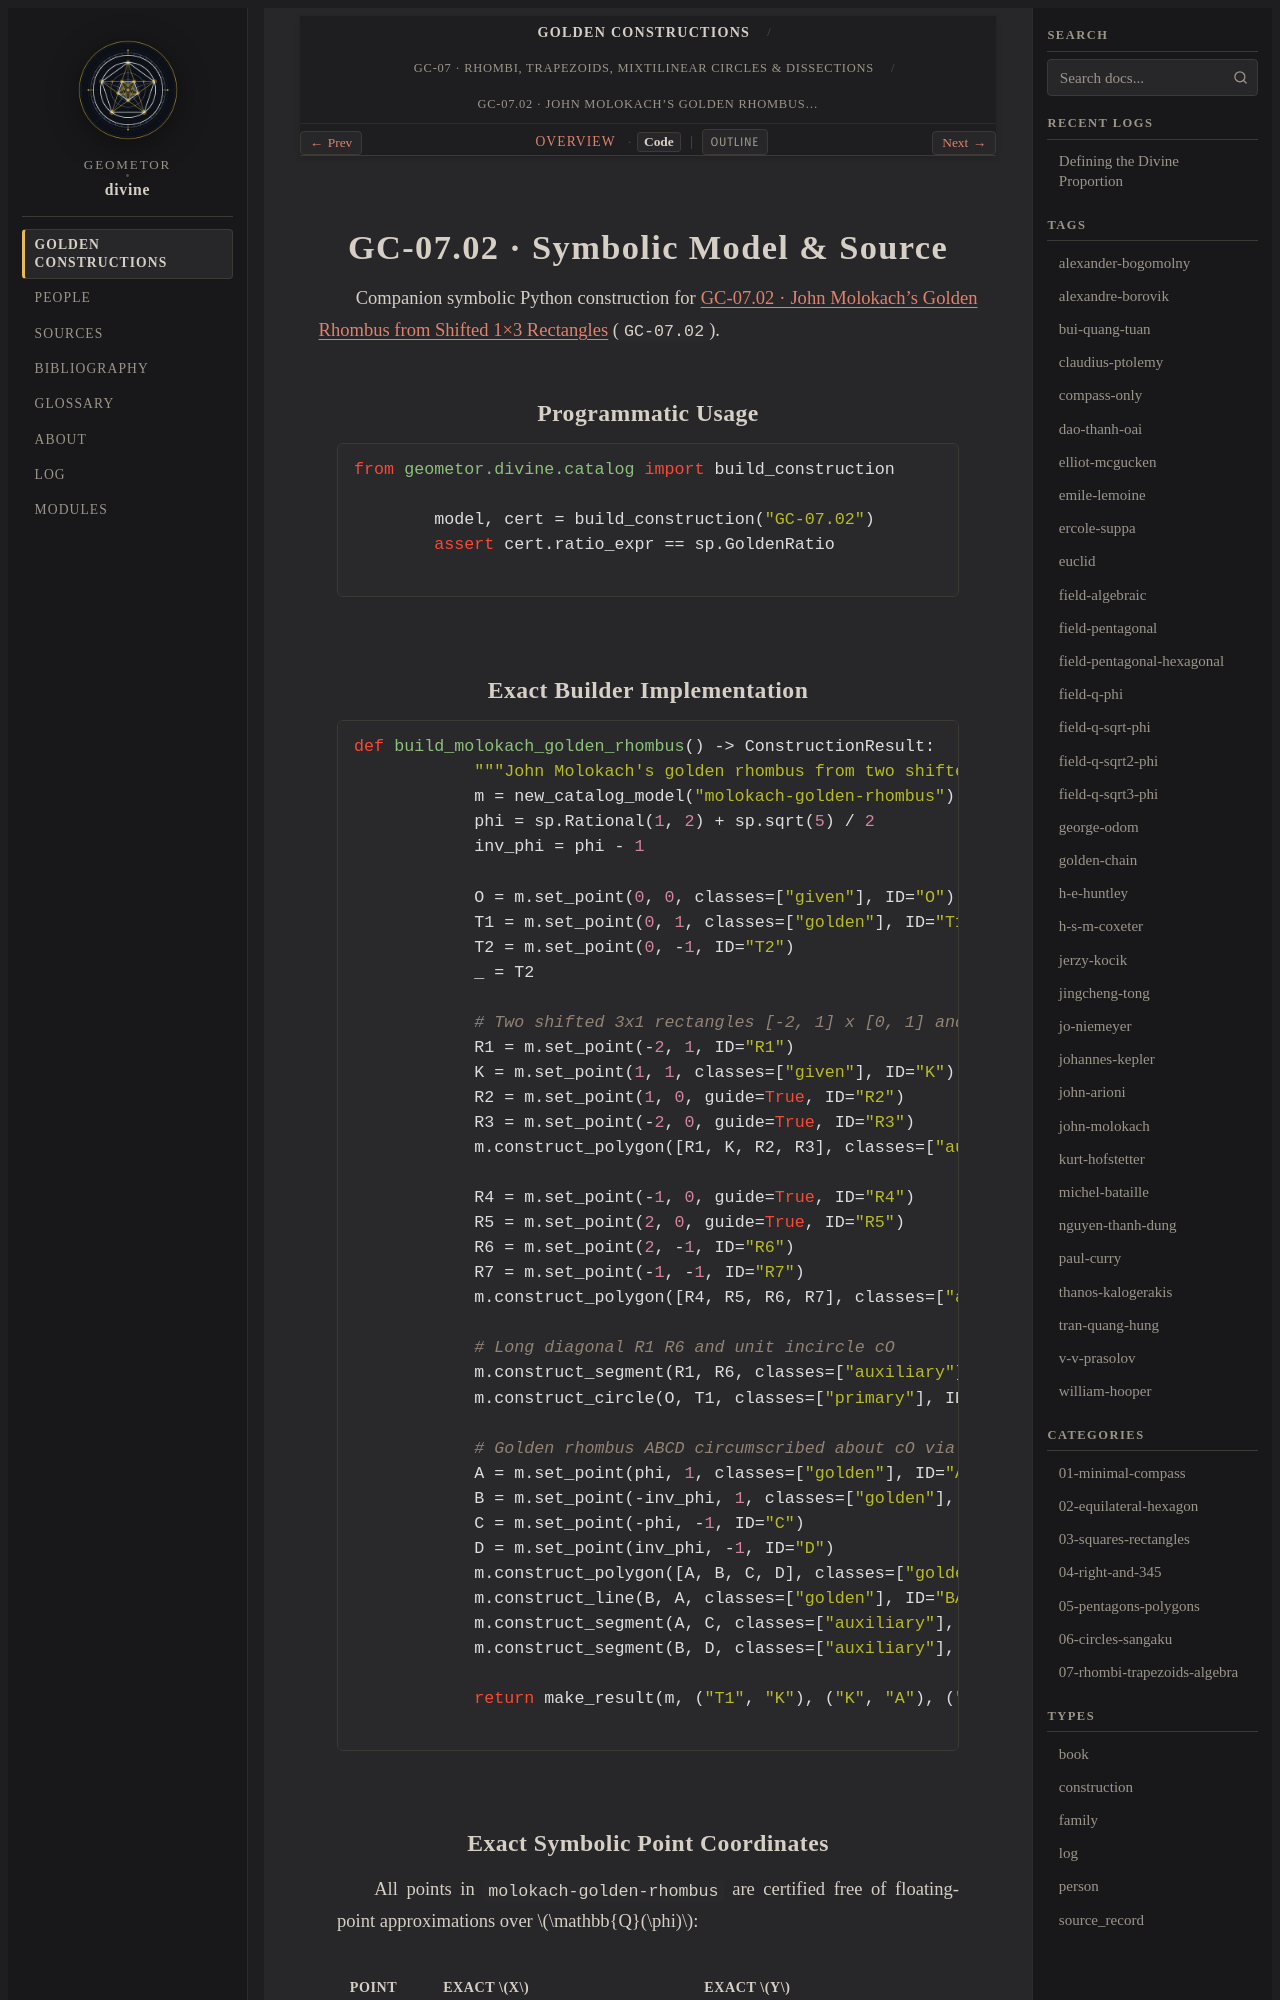

repository: geometor/divine · page: constructions/07-rhombi-trapezoids-algebra/02-molokach-golden-rhombus/code.html · generator: sphinx

GC-07.02 · Symbolic Model & Source
==================================

Companion symbolic Python construction for :doc:`index` (``GC-07.02``).

Programmatic Usage
------------------

.. code-block:: python

   from geometor.divine.catalog import build_construction

   model, cert = build_construction("GC-07.02")
   assert cert.ratio_expr == sp.GoldenRatio
